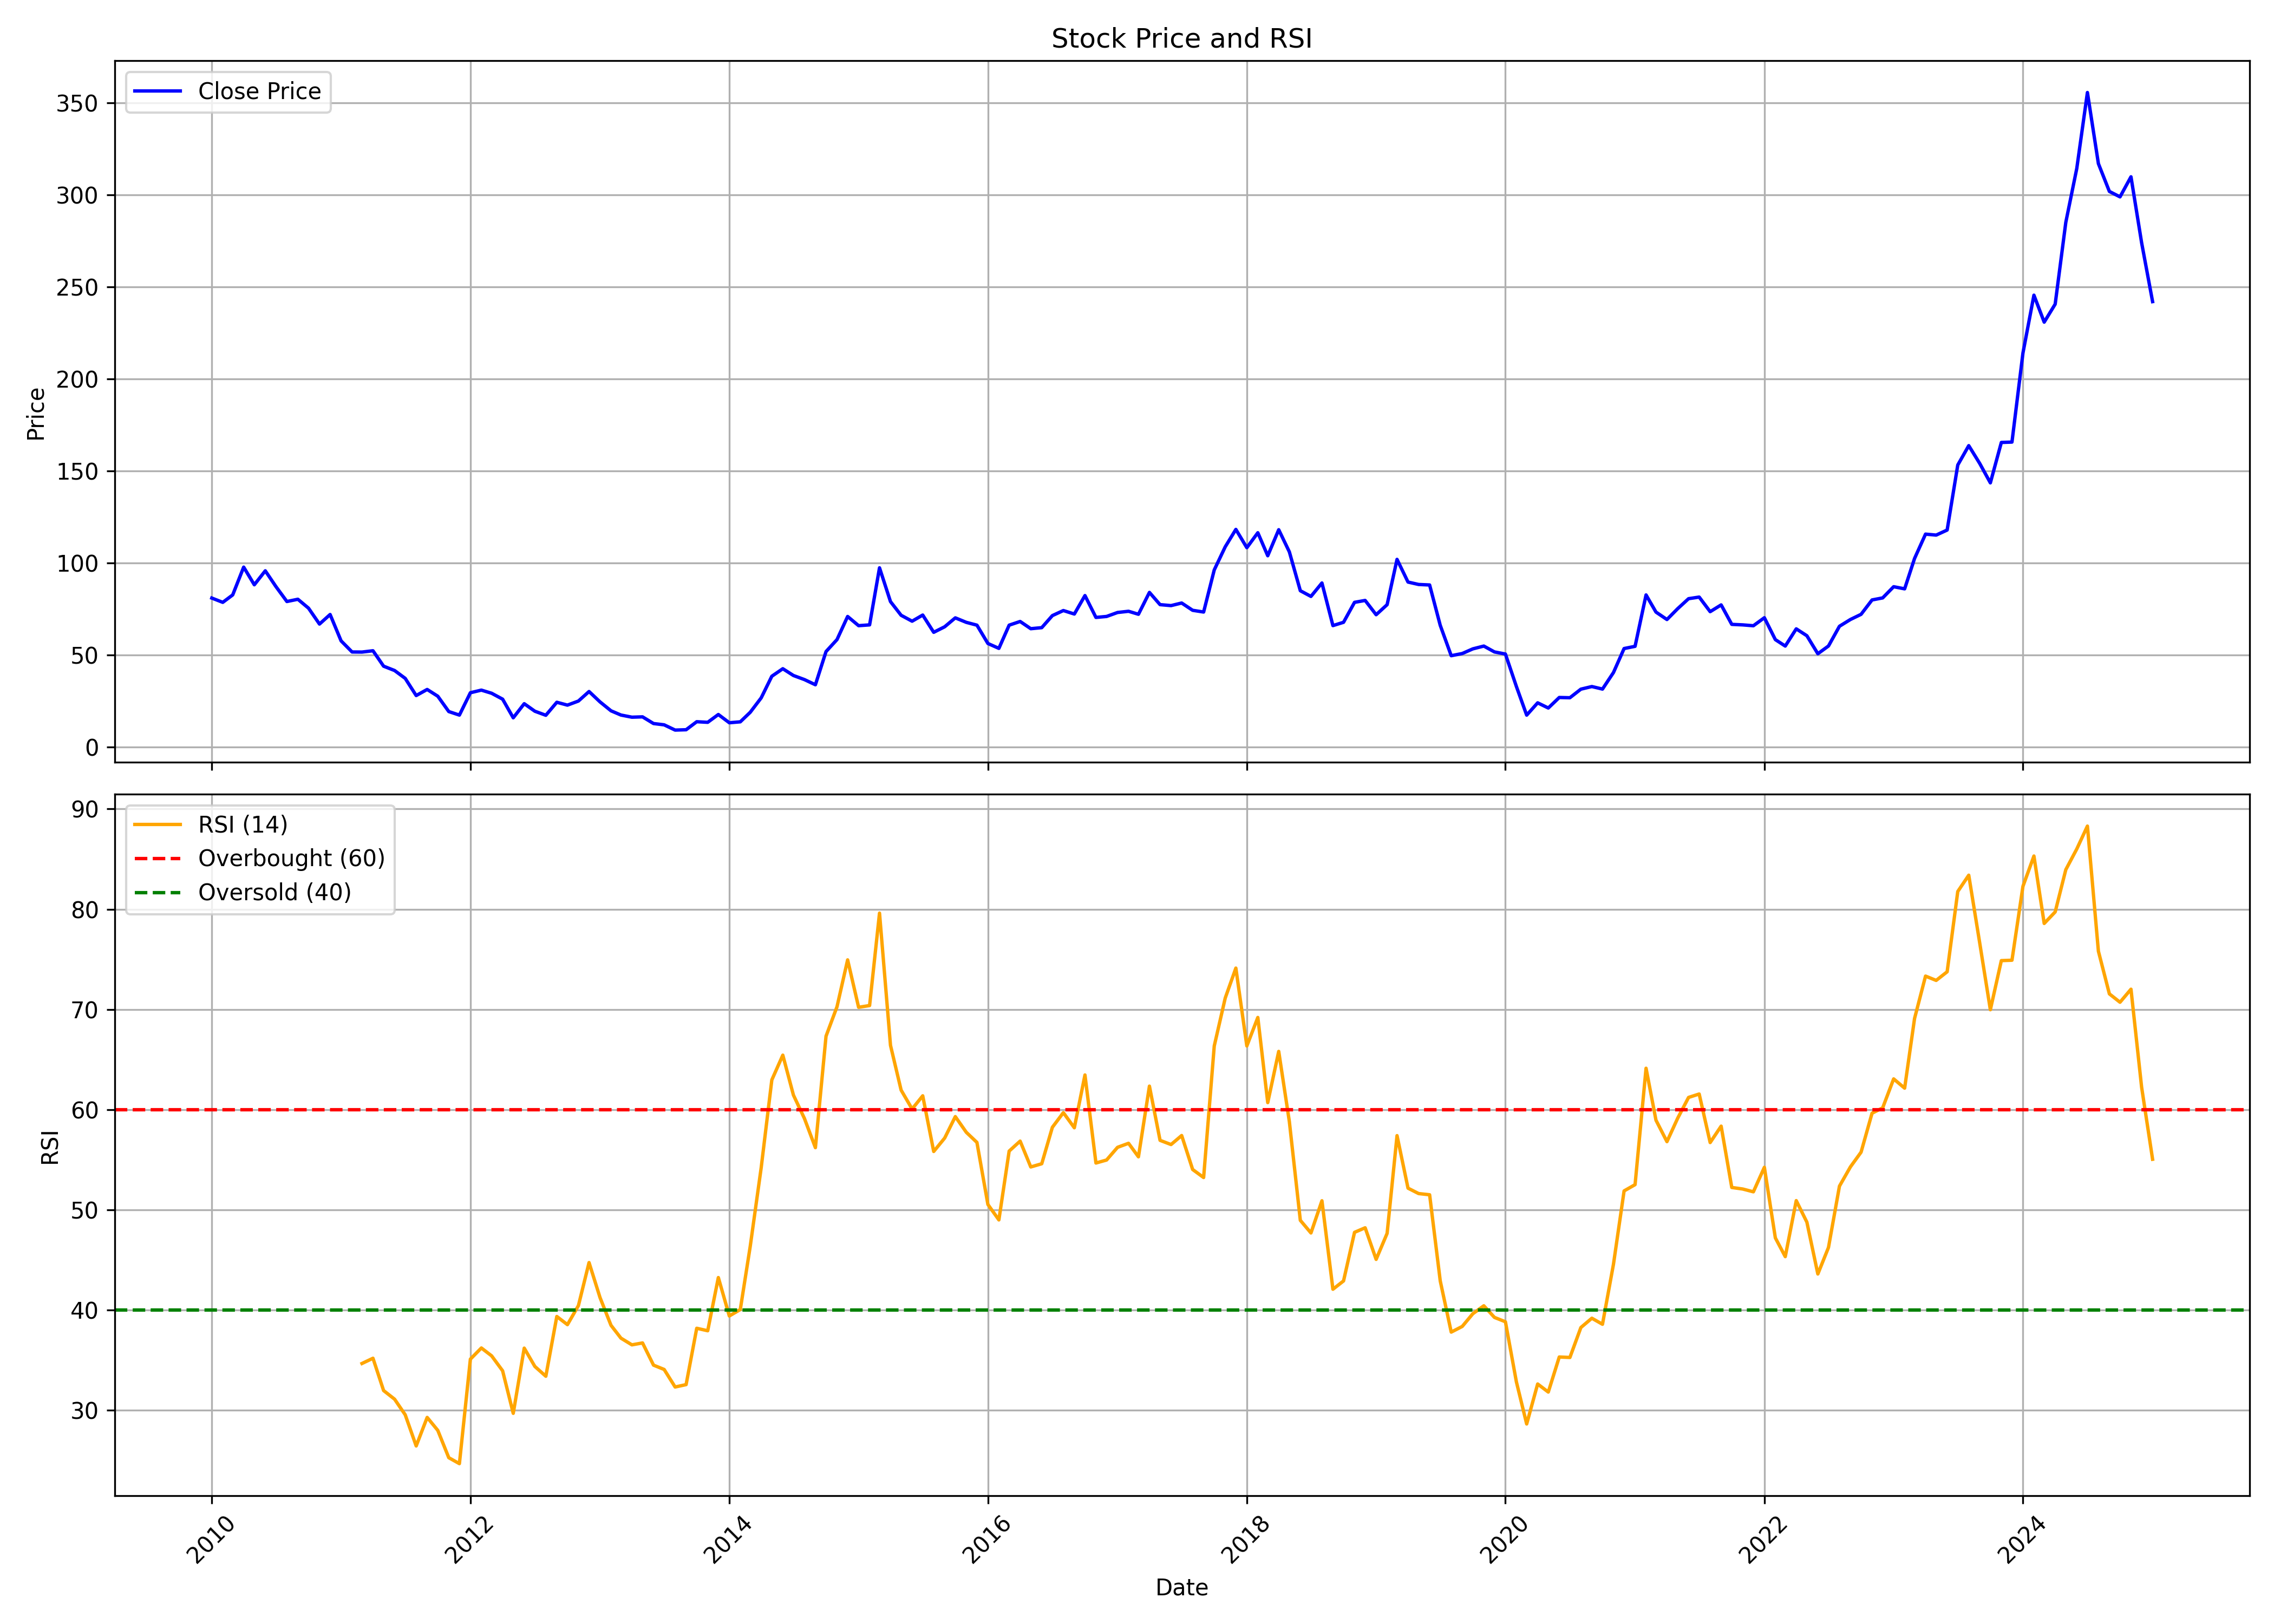

The table this chart was drawn from, first rows:
, date, symbol, open, high, low, close, volume, rsi
0, 2010-01-01, NCC, 84.28, 92.51, 74.41, 80.88, 28770232, 
1, 2010-02-01, NCC, 79.56, 85.3, 75.19, 78.55, 23380143, 
2, 2010-03-01, NCC, 78.55, 85.5, 77.1, 82.58, 23791308, 
3, 2010-04-01, NCC, 83.24, 100.6, 82.4, 97.69, 40182122, 
4, 2010-05-01, NCC, 97.48, 97.48, 77.2, 88.09, 26781540, 
5, 2010-06-01, NCC, 87.99, 99.24, 87.35, 95.68, 27857101, 
6, 2010-07-01, NCC, 94.95, 98.47, 86.82, 87.13, 23784287, 
7, 2010-08-01, NCC, 88.05, 90.76, 76.09, 79, 41862531, 
8, 2010-09-01, NCC, 79.28, 87.44, 77.78, 80.23, 31380097, 
9, 2010-10-01, NCC, 81.2, 84.32, 73.76, 75.4, 59772383, 
10, 2010-11-01, NCC, 76.68, 81.3, 58.6, 66.76, 36529998, 
11, 2010-12-01, NCC, 66.86, 73.76, 61.54, 71.95, 40528701, 
12, 2011-01-01, NCC, 72.79, 78.47, 52.39, 57.63, 37635164, 
13, 2011-02-01, NCC, 58.04, 58.04, 43.98, 51.6, 39811581, 
14, 2011-03-01, NCC, 51.6, 55.63, 47.38, 51.54, 33078437, 34.66
15, 2011-04-01, NCC, 52.31, 60.06, 50.78, 52.26, 21712607, 35.18
16, 2011-05-01, NCC, 53.44, 53.44, 40.55, 43.87, 51976411, 31.96
17, 2011-06-01, NCC, 43.87, 45.25, 38.15, 41.52, 19149478, 31.1
18, 2011-07-01, NCC, 41.93, 43.87, 35.92, 37.25, 19634103, 29.54
19, 2011-08-01, NCC, 38.19, 38.19, 26.65, 27.92, 39627331, 26.43
20, 2011-09-01, NCC, 27.92, 38.17, 27.92, 31.23, 35947227, 29.28
21, 2011-10-01, NCC, 33.48, 33.48, 26.21, 27.56, 16702872, 27.99
22, 2011-11-01, NCC, 27.84, 29.29, 18.37, 19.23, 24288438, 25.26
23, 2011-12-01, NCC, 19.95, 22.36, 16.12, 17.31, 24004768, 24.66
24, 2012-01-01, NCC, 17.49, 29.97, 17.16, 29.45, 42064453, 35.09
25, 2012-02-01, NCC, 29.73, 34.49, 25.9, 30.87, 74317074, 36.21
26, 2012-03-01, NCC, 30.72, 35.24, 23.83, 29.16, 60297849, 35.42
27, 2012-04-01, NCC, 29.19, 31.57, 24.84, 25.95, 67326697, 33.93
28, 2012-05-01, NCC, 25.98, 26.65, 15.53, 15.84, 75113474, 29.69
29, 2012-06-01, NCC, 15.91, 23.86, 14.54, 23.5, 146132599, 36.19
30, 2012-07-01, NCC, 23.6, 24.43, 18.17, 19.41, 91100642, 34.37
31, 2012-08-01, NCC, 19.2, 21.89, 16.64, 17.21, 61496275, 33.39
32, 2012-09-01, NCC, 18.89, 24.89, 16.15, 24.27, 99780043, 39.35
33, 2012-10-01, NCC, 24.86, 28.34, 21.73, 22.72, 94362797, 38.54
34, 2012-11-01, NCC, 22.9, 25.72, 21.18, 24.94, 40227510, 40.44
35, 2012-12-01, NCC, 25.54, 30.43, 24.47, 30.11, 59466156, 44.73
36, 2013-01-01, NCC, 30.56, 32.1, 23.61, 24.47, 48234856, 41.24
37, 2013-02-01, NCC, 24.47, 25.07, 19.04, 19.64, 30662869, 38.47
38, 2013-03-01, NCC, 19.46, 22.72, 16.61, 17.34, 30058762, 37.19
39, 2013-04-01, NCC, 17.29, 19.17, 15.25, 16.17, 33755775, 36.52
40, 2013-05-01, NCC, 16.17, 19.53, 16.14, 16.35, 36869786, 36.71
41, 2013-06-01, NCC, 16.43, 16.69, 10.73, 12.72, 31271880, 34.5
42, 2013-07-01, NCC, 12.9, 15.96, 11.28, 12.01, 45111337, 34.07
43, 2013-08-01, NCC, 12.17, 12.48, 9.036, 9.167, 25346892, 32.31
44, 2013-09-01, NCC, 9.271, 11.1, 8.618, 9.349, 40230270, 32.55
45, 2013-10-01, NCC, 9.543, 13.84, 9.437, 13.71, 77719829, 38.18
46, 2013-11-01, NCC, 13.79, 14.74, 12.01, 13.39, 44572935, 37.93
47, 2013-12-01, NCC, 13.52, 17.87, 13.39, 17.63, 74123189, 43.24
48, 2014-01-01, NCC, 17.84, 18.5, 12.99, 13.15, 33682683, 39.4
49, 2014-02-01, NCC, 13.25, 14.55, 12.06, 13.65, 28018999, 40.05
50, 2014-03-01, NCC, 13.89, 19.99, 13.65, 18.82, 61216791, 46.35
51, 2014-04-01, NCC, 18.8, 29.51, 18.29, 26.67, 104561755, 54.21
52, 2014-05-01, NCC, 26.67, 47.19, 25.45, 38.41, 114635360, 62.96
53, 2014-06-01, NCC, 38.86, 44.24, 34.99, 42.49, 69187981, 65.43
54, 2014-07-01, NCC, 43.32, 44.27, 35.47, 38.81, 41586514, 61.45
55, 2014-08-01, NCC, 38.54, 41.81, 31.31, 36.6, 28394004, 59.12
56, 2014-09-01, NCC, 37.21, 42.38, 29.53, 33.79, 77159870, 56.2
57, 2014-10-01, NCC, 33.44, 52.81, 30.92, 51.81, 52121755, 67.32
58, 2014-11-01, NCC, 52.24, 61.79, 45.51, 58.32, 114857998, 70.26
59, 2014-12-01, NCC, 57.76, 78.38, 54.28, 70.87, 158119621, 74.94
... 121 more rows
